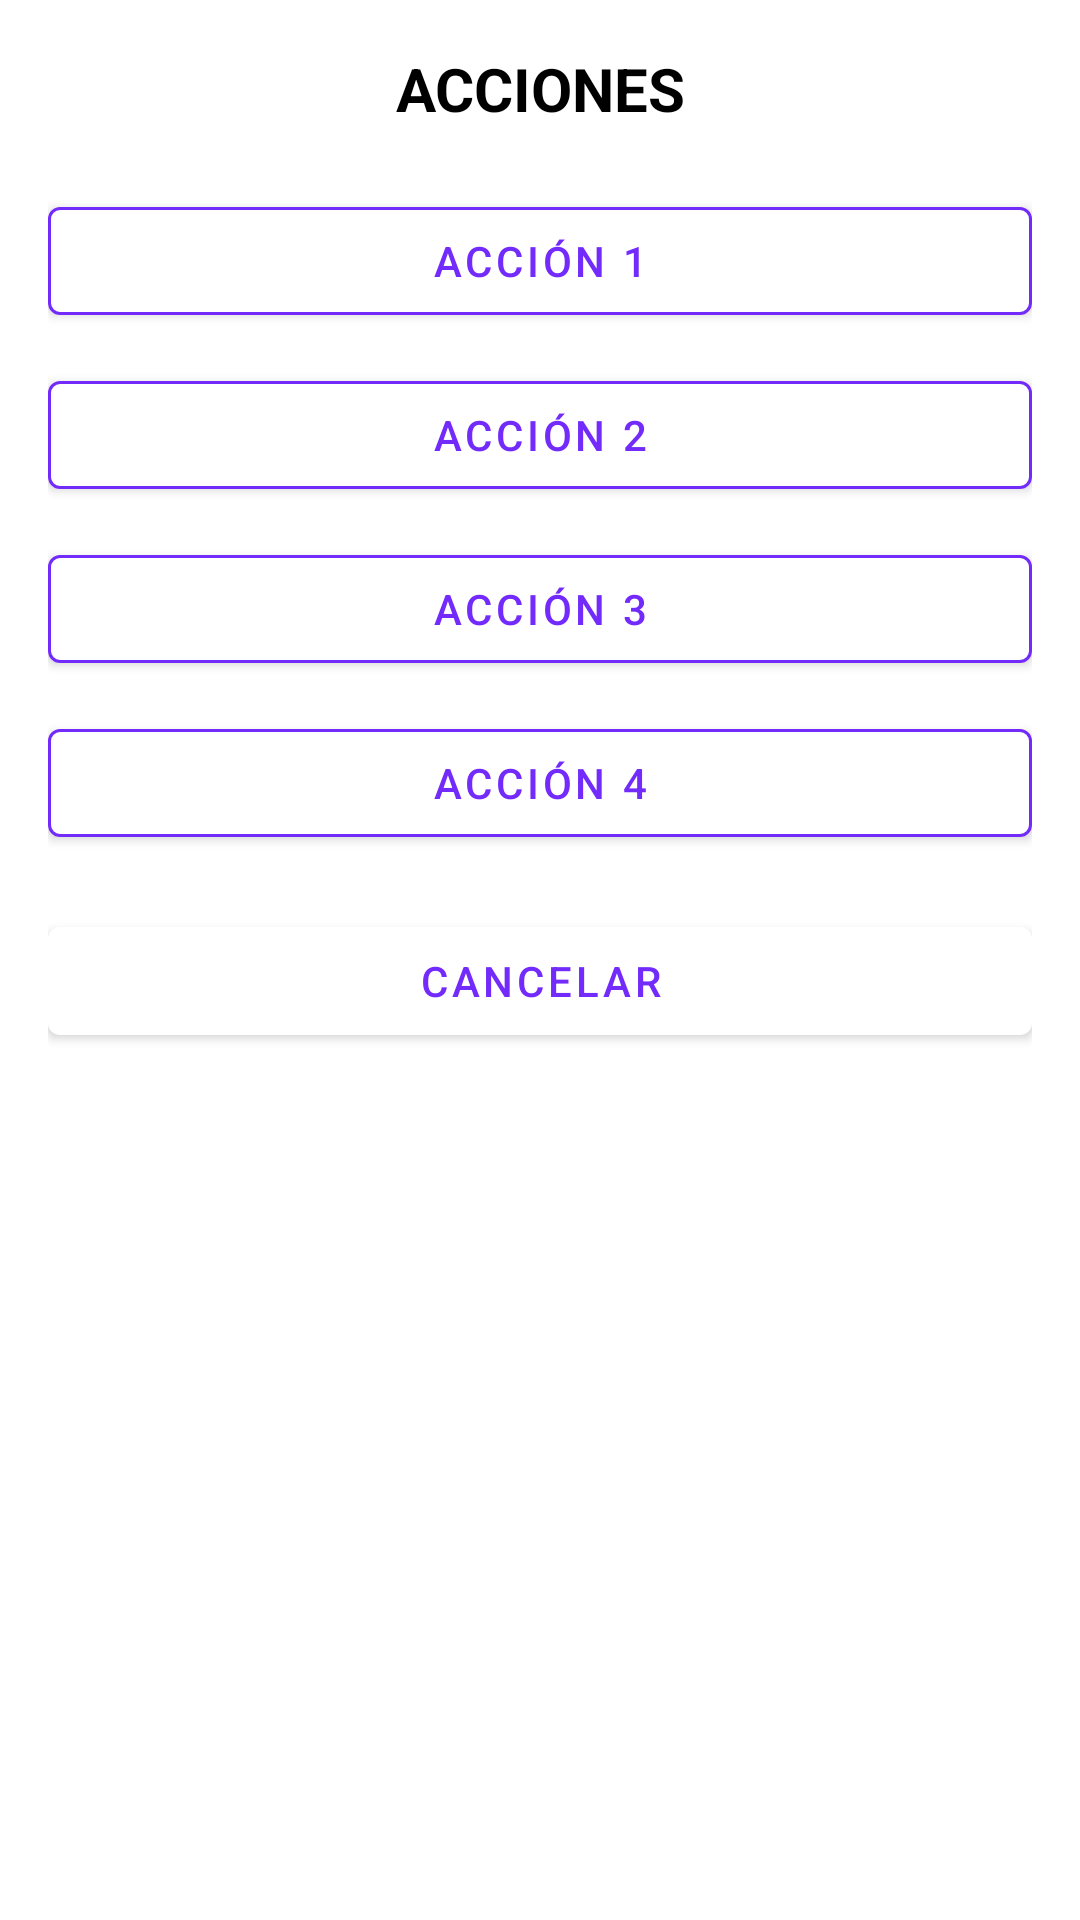

Android layout source for this screen:
<!-- AndroidManifest.xml: application theme Theme.Comunic -->
<!-- res/layout/imp_dialog_acciones_vertical.xml -->
<?xml version="1.0" encoding="utf-8"?>
<LinearLayout xmlns:android="http://schemas.android.com/apk/res/android"
    xmlns:app="http://schemas.android.com/apk/res-auto"
    android:layout_width="match_parent"
    android:layout_height="wrap_content"
    android:orientation="vertical"
    android:padding="16dp"
    android:background="@color/color5">

    <TextView
        android:id="@+id/txtTitulo"
        android:layout_width="match_parent"
        android:layout_height="wrap_content"
        android:text="ACCIONES"
        android:textStyle="bold"
        android:textSize="20sp"
        android:textColor="@color/color1"
        android:gravity="center" />

    <com.google.android.material.button.MaterialButton
        android:id="@+id/btnAccion1"
        android:layout_width="match_parent"
        android:layout_height="wrap_content"
        android:layout_marginTop="20dp"
        android:text="ACCIÓN 1"
        app:strokeWidth="1dp"
        app:strokeColor="@color/color9"
        app:backgroundTint="@color/color5"
        android:textColor="@color/color9" />

    <com.google.android.material.button.MaterialButton
        android:id="@+id/btnAccion2"
        android:layout_width="match_parent"
        android:layout_height="wrap_content"
        android:layout_marginTop="10dp"
        android:text="ACCIÓN 2"
        app:strokeWidth="1dp"
        app:strokeColor="@color/color9"
        app:backgroundTint="@color/color5"
        android:textColor="@color/color9" />

    <com.google.android.material.button.MaterialButton
        android:id="@+id/btnAccion3"
        android:layout_width="match_parent"
        android:layout_height="wrap_content"
        android:layout_marginTop="10dp"
        android:text="ACCIÓN 3"
        app:strokeWidth="1dp"
        app:strokeColor="@color/color9"
        app:backgroundTint="@color/color5"
        android:textColor="@color/color9" />

    <com.google.android.material.button.MaterialButton
        android:id="@+id/btnAccion4"
        android:layout_width="match_parent"
        android:layout_height="wrap_content"
        android:layout_marginTop="10dp"
        android:text="ACCIÓN 4"
        app:strokeWidth="1dp"
        app:strokeColor="@color/color9"
        app:backgroundTint="@color/color5"
        android:textColor="@color/color9" />

    <com.google.android.material.button.MaterialButton
        android:id="@+id/btnCancelar"
        android:layout_width="match_parent"
        android:layout_height="wrap_content"
        android:layout_marginTop="18dp"
        android:text="CANCELAR"
        app:backgroundTint="@color/color5"
        android:textColor="@color/color9" />

</LinearLayout>
<!-- resources referenced by this layout -->
<resources>
  <color name="color1">#000000</color>
  <color name="color5">#FFFFFF</color>
  <color name="color9">#722BFB</color>
  <style name="Theme.Comunic" parent="Theme.MaterialComponents.Light.NoActionBar">
          <item name="colorPrimary">@color/color1</item>
          <item name="android:statusBarColor">@color/color5</item>
      </style>
</resources>
